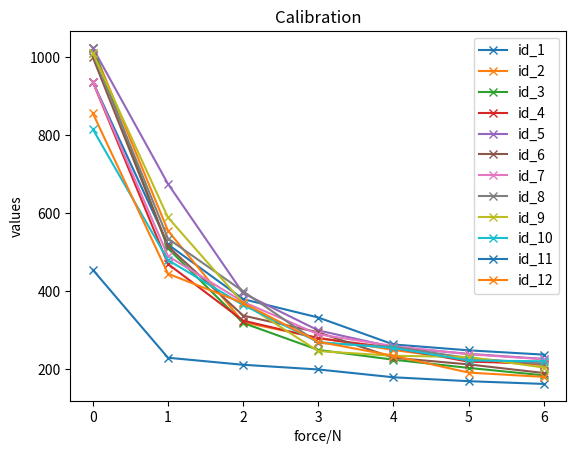

Write Python code to recreate this figure.
import matplotlib.pyplot as plt
import numpy as np
import matplotlib as mpl

newton = [0,1,2,3,4,5,6]
p1_value = [936,520,380,333,264,249,238]
p2_value = [1023,555,321,281,250,224,211]
p3_value = [1023,510,319,250,225,204,185]
p4_value = [936,470,325,280,255,220,215]
p5_value = [1023,675,395,300,257,240,227]
p6_value = [999,515,338,295,230,213,191]
p7_value = [936,490,373,290,260,239,226]
p8_value = [1010,535,400,268,258,229,214]
p9_value = [1010,589,370,247,235,232,205]
p10_value = [815,480,365,270,255,223,221]
p11_value = [455,230,212,200,180,170,163]
p12_value = [856,445,370,271,235,192,181]

# plot data line chart
plt.figure('Draw')
plt.title('Calibration')
plt.plot(newton, p1_value, marker='x', label='id_1')
plt.plot(newton, p2_value, marker='x', label='id_2')
plt.plot(newton, p3_value, marker='x', label='id_3')
plt.plot(newton, p4_value, marker='x', label='id_4')
plt.plot(newton, p5_value, marker='x', label='id_5')
plt.plot(newton, p6_value, marker='x', label='id_6')
plt.plot(newton, p7_value, marker='x', label='id_7')
plt.plot(newton, p8_value, marker='x', label='id_8')
plt.plot(newton, p9_value, marker='x', label='id_9')
plt.plot(newton, p10_value, marker='x', label='id_10')
plt.plot(newton, p11_value, marker='x', label='id_11')
plt.plot(newton, p12_value, marker='x', label='id_12')
plt.legend()

plt.xlabel('force/N')
plt.ylabel('values')
plt.show()


# saved one picture by this code named "data_line_chart.pdf" under robot_skin dir
#
# *************************************************************************
# NOTE: One way of doing Curve Fitting in MATLAB (use id_1 for eample):
# ref: https://blog.csdn.net/it_beecoder/article/details/78779385
# *************************************************************************
# >> x0 = [0,1,2,3,4,5,6];
# >> p1_value = [936,520,380,333,264,249,238];
# >> y1=polyfit(x0,p1_value,5)  % polynomial fitting, 5 means Degree
# 
# y1 =
#
#    -0.8083   15.0833 -107.4583  373.5833 -699.7333  936.4762
#
# >> syms x f(x)
# >> f(x)=poly2sym(y1,x)
# 
# f(x) =
# 
# - (7280819397581895*x^5)/9007199254740992 + (8491161797437655*x^4)/56294995# 3421312 - (7561707968091103*x^3)/70368744177664 + (3286073751546417*x^2)/87# 96093022208 - (10496*x)/15 + 19666/21
# 
#
## Do this process with other ids as well and will get 12 funcions.



# ***********************************************************************
# Getting functions after Curve Fitting:
# ***********************************************************************
#
# y1 = - (7280819397581895*x^5)/9007199254740992 + (8491161797437655*x^4)/562949953421312 - (7561707968091103*x^3)/70368744177664 + (3286073751546417*x^2)/8796093022208 - (10496*x)/15 + 19666/21
#
# y2 = (736526189059573*x^5)/1125899906842624 - (8889918014445273*x^4)/1125899906842624 + (148250817811815*x^3)/8796093022208 + (8401734851712015*x^2)/70368744177664 - (72091*x)/120 + 28659/28
#
# y3 = - (788129934789767*x^5)/2251799813685248 + (4384186000886861*x^4)/562949953421312 - (4928477575170219*x^3)/70368744177664 + (2819814184301079*x^2)/8796093022208 - (846997120970271*x)/1099511627776 + 11252/11
#
# y4 = - (5329259559054581*x^5)/18014398509481984 + (8761974843212149*x^4)/1125899906842624 - (5238873039544805*x^3)/70368744177664 + (2921419054267833*x^2)/8796093022208 - (6423993309030311*x)/8796093022208 + 4116043197637143/4398046511104
#
# y5 = (127*x^5)/120 - (2197*x^4)/132 + (22687*x^3)/264 - (1022145991421549*x^2)/8796093022208 - (50429*x)/165 + 562673885566719/549755813888
#
# y6 = - (5254199565265141*x^5)/9007199254740992 + (6657309676443959*x^4)/562949953421312 - (1647668152023501*x^3)/17592186044416 + (6489784086612153*x^2)/17592186044416 - (51131*x)/66 + 1099076106936427/1099511627776
#
# y7 = - (5085314579239015*x^5)/4503599627370496 + (1393381099199715*x^4)/70368744177664 - (1164832614026103*x^3)/8796093022208 + (3806859099969231*x^2)/8796093022208 - (837142331524647*x)/1099511627776 + 41161/44
#
# y8 = - (47*x^5)/40 + (1397512597437435*x^4)/70368744177664 - (4522124732371681*x^3)/35184372088832 + (1832935861303807*x^2)/4398046511104 - (6801205761839483*x)/8796093022208 + 4436553217029145/4398046511104
#
# y9 = - (13*x^5)/60 + (1797601555811161*x^4)/562949953421312 - (7032609645391697*x^3)/281474976710656 + (39713*x^2)/264 - (4804492645798333*x)/8796093022208 + 2220004412501077/2199023255552
#
# y10 = - (29*x^5)/60 + (1247979016059905*x^4)/140737488355328 - (4473746220749549*x^3)/70368744177664 + (62047*x^2)/264 - (8961379606543403*x)/17592186044416 + 7161980753803047/8796093022208
#
# y11 = - (1989089835421901*x^5)/2251799813685248 + (8836608359764511*x^4)/562949953421312 - (3663172921339397*x^3)/35184372088832 + (5589517293202903*x^2)/17592186044416 - (74693*x)/165 + 30023/66
#
# y12 = - (6342569475213307*x^5)/4503599627370496 + (6887607384662075*x^4)/281474976710656 - (5574190767482401*x^3)/35184372088832 + (8443183108225841*x^2)/17592186044416 - (41194*x)/55 + 7521173591372261/8796093022208
#
#
